Photos from the image-classification dataset "corn_leaf_diseases" in the GitHub repository Zekken23/Dataset-skripsi-corn-disease. Its 4 classes are: common rust, corn leaf blight, gray leaf spot, insects damage.

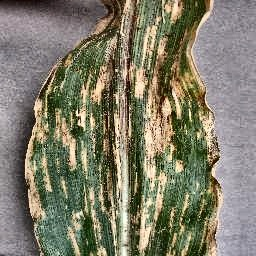
Label: gray leaf spot

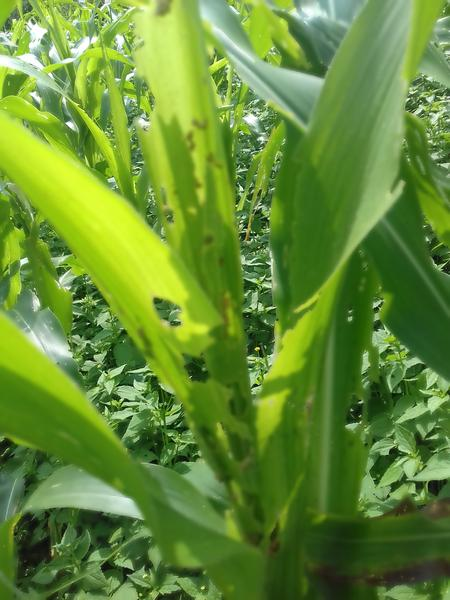
Label: insects damage

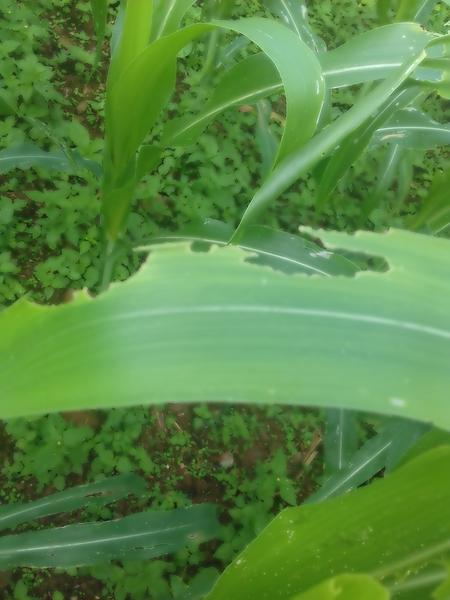
Label: insects damage

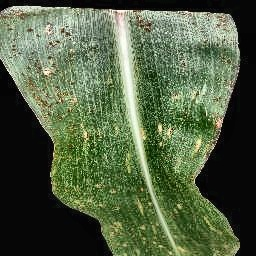
Label: common rust

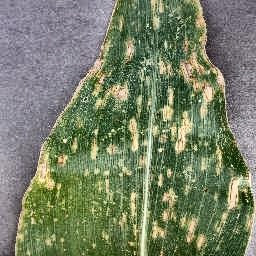
Label: gray leaf spot

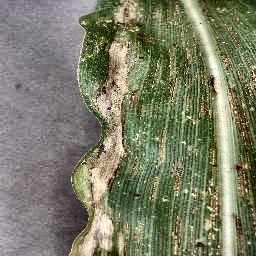
Label: corn leaf blight
